Run: headless pygame with SDL's dummy video driver; simulated clock (each Clock.tick advances the game by its frame time, no real sleeping); random seed 0; keys injected as events and as key.get_pressed() state; no mouse input.
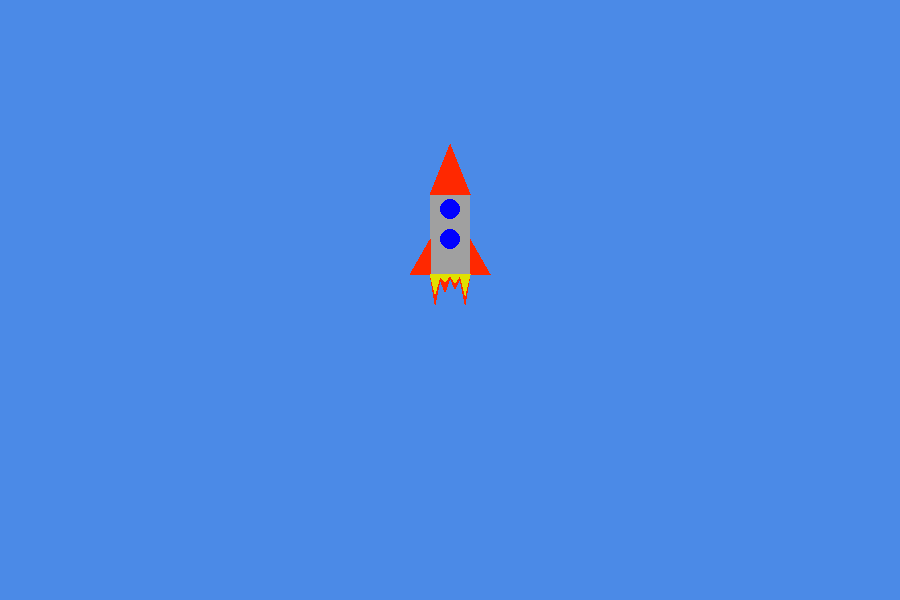
Frame 1 of 4 · flips 1–60 · no input
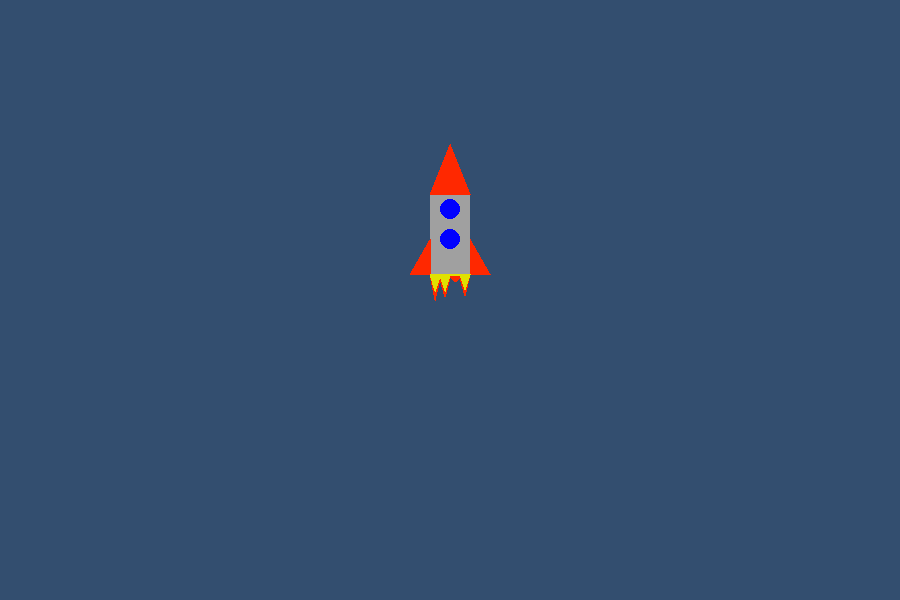
Frame 2 of 4 · flips 61–180 · tapped SPACE, RETURN · held RIGHT (→), D
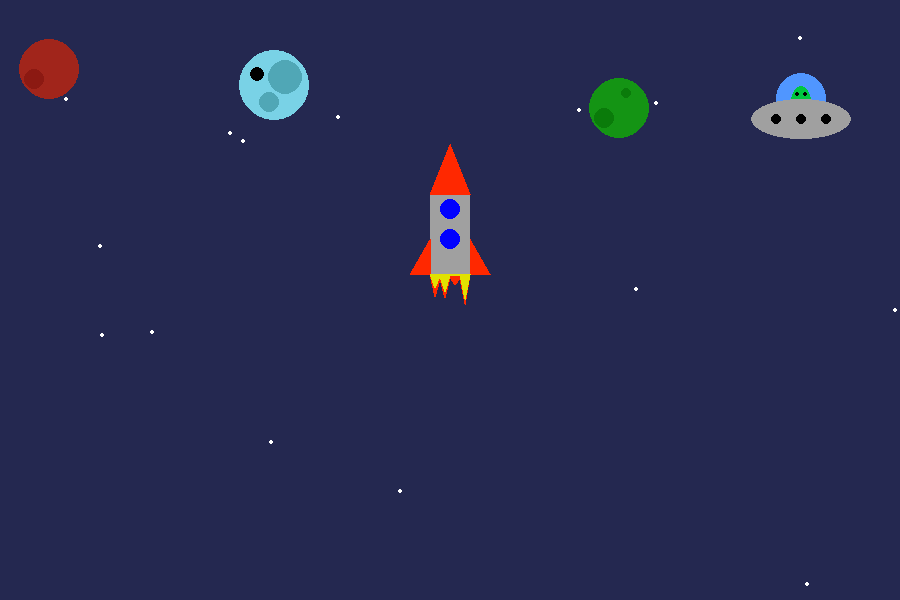
Frame 3 of 4 · flips 181–300 · held DOWN (↓), S
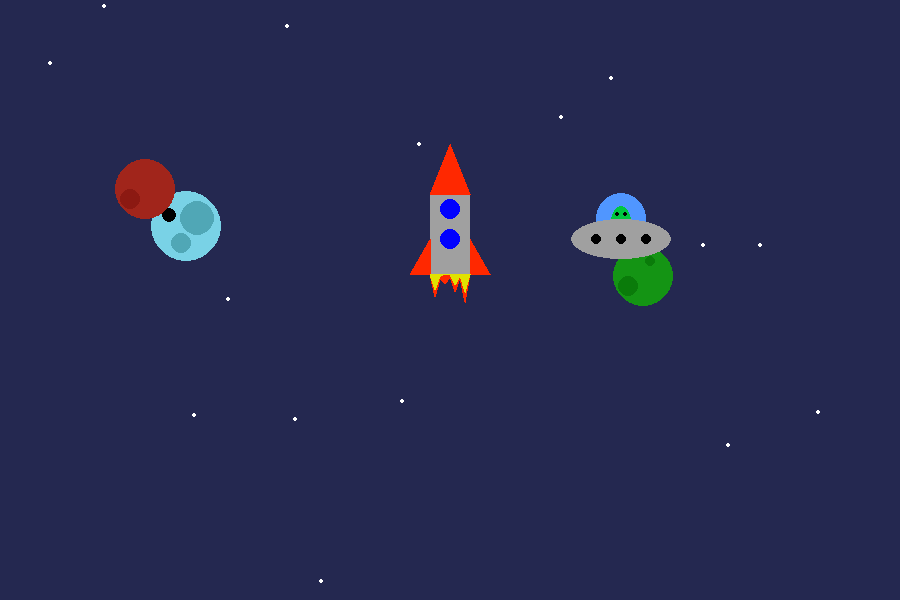
Frame 4 of 4 · flips 301–420 · held LEFT (←), A, UP (↑), W

The pygame program that drew these frames:

import pygame
from pygame.locals import *
import sys
import random as rnd

# Константы
WIDTH = 900
HEIGHT = 600
FPS = 60

# Цвета
WHITE = (255, 255, 255)
BLACK = (0, 0, 0)
GRAY = (160, 160, 160)
BLUE = (0, 0, 255)
LIGHT_BLUE = (80, 150, 255)
GREEN = (0, 200, 64)
YELLOW = (225, 225, 0)
PINK = (230, 50, 230)
RED = (255, 40, 0)
VENERA = (121, 210, 230)
HOLE_V = (80, 167, 182)
MARS = (161, 37, 27)
HOLE_M = (140, 25, 18)
URAN = (20, 148, 20)
HOLE_U = (10, 123, 10)

# Константы рисунка
delta_y = 0
rocket_width = 40
rocket_X = WIDTH // 2 - rocket_width // 2
earth_y = 0
speed = 0

delta_r = 0
delta_g = 0
delta_b = 0

planet_r = 30

planet1_x = WIDTH + planet_r
planet1_y = -planet_r
planet1_dx = 0
planet1_dy = 0
k1 = 1
dx1 = 1
dy1 = 0.7

planet2_x = -planet_r
planet2_y = -planet_r
planet2_dx = 0
planet2_dy = 0
k2 = 1
dx2 = 0.8
dy2 = 1

planet3_x = WIDTH // 2 + 5 * planet_r
planet3_y = -planet_r
planet3_dx = 0
planet3_dy = 0
k3 = 1
dx3 = 0.2
dy3 = 1.4

flame1_x1 = flame2_x1 = rocket_X + rocket_width // 8
flame1_x2 = flame2_x2 = rocket_X + rocket_width // 4
flame1_x3 = flame2_x3 = rocket_X + 3 * rocket_width // 8
flame1_x4 = flame2_x4 = rocket_X + rocket_width // 2
flame1_x5 = flame2_x5 = rocket_X + 5 * rocket_width // 8
flame1_x6 = flame2_x6 = rocket_X + 3 * rocket_width // 4
flame1_x7 = flame2_x7 = rocket_X + 7 * rocket_width // 8

flame1_dy1 = 5
flame1_dy2 = 3
flame1_dy3 = 4
flame1_dy4 = 3

flame2_dy1 = 3
flame2_dy2 = 0
flame2_dy3 = 1
flame2_dy4 = 1

ufo_width = 100
ufo_height = 40
ufo_r = 25
ufo_x = WIDTH
ufo_y = 0
ufo_dx = 0
ufo_dy = 0
dxu = -1.5
dyu = 1

# Основная инициализация
pygame.init()
screen = pygame.display.set_mode((WIDTH, HEIGHT))
clock = pygame.time.Clock()


# Главный цикл
while True:
    for i in pygame.event.get():
        if i.type == pygame.QUIT:
            sys.exit()

    # Фон
    screen.fill((80 - delta_r, 150 - delta_g, 255 - delta_b))

    # Земля
    pygame.draw.rect(screen, GREEN,
                     (0, 460 + earth_y, WIDTH, HEIGHT - 460))

    #### Планеты

    if delta_b > 165:

        # 1
        pygame.draw.circle(screen, VENERA,
                           (planet1_x + planet1_dx, planet1_y + planet1_dy),
                           planet_r * k1)
        pygame.draw.circle(screen, HOLE_V,
                           (planet1_x + planet_r * k1 // 3 + planet1_dx,
                            planet1_y - planet_r * k1 // 4 + planet1_dy),
                           planet_r * k1 // 2)
        pygame.draw.circle(screen, BLACK,
                           (planet1_x - planet_r * k1 // 2 + planet1_dx,
                            planet1_y - planet_r * k1 // 3 + planet1_dy),
                           planet_r * k1 // 5)
        pygame.draw.circle(screen, HOLE_V,
                           (planet1_x - planet_r * k1 // 6 + planet1_dx,
                            planet1_y + planet_r * k1 // 2 + planet1_dy),
                           planet_r * k1 // 3.5)

        # 2
        pygame.draw.circle(screen, MARS,
                           (planet2_x + planet2_dx, planet2_y + planet2_dy),
                           planet_r * k2)
        pygame.draw.circle(screen, HOLE_M,
                           (planet2_x - planet_r * k2 // 2 + planet2_dx,
                            planet2_y + planet_r * k2 // 3 + planet2_dy),
                           planet_r * k2 // 3)

        # 3
        pygame.draw.circle(screen, URAN,
                           (planet3_x + planet3_dx, planet3_y + planet3_dy),
                           planet_r * k3)
        pygame.draw.circle(screen, HOLE_U,
                           (planet3_x - planet_r * k3 // 2 + planet3_dx,
                            planet3_y + planet_r * k3 // 3 + planet3_dy),
                           planet_r * k3 // 3)
        pygame.draw.circle(screen, HOLE_U,
                           (planet3_x + planet_r * k3 // 4 + planet3_dx,
                            planet3_y - planet_r * k3 // 2 + planet3_dy),
                           planet_r * k3 // 6)

    #### НЛО

    if delta_b > 165:

        # Верхняя часть НЛО
        pygame.draw.circle(screen, LIGHT_BLUE,
                           (ufo_x + ufo_dx + ufo_width // 2,
                            ufo_y + ufo_dy - 0.02 * ufo_r), ufo_r)

        # Инопланетянин
        pygame.draw.ellipse(screen, GREEN,
                            (ufo_x + ufo_dx + ufo_width // 2 - 10,
                             ufo_y + ufo_dy - 0.5 * ufo_r, 20, 30))
        pygame.draw.circle(screen, BLACK,
                           (ufo_x + ufo_dx + ufo_width // 2 - 4,
                            ufo_y + ufo_dy - 0.2 * ufo_r), 2)
        pygame.draw.circle(screen, BLACK,
                           (ufo_x + ufo_dx + ufo_width // 2 + 4,
                            ufo_y + ufo_dy - 0.2 * ufo_r), 2)

        # Корпус
        pygame.draw.ellipse(screen, GRAY,
                            (ufo_x + ufo_dx, ufo_y + ufo_dy,
                             ufo_width, ufo_height))

        # Кружки
        pygame.draw.circle(screen, BLACK,
                           (ufo_x + ufo_dx + ufo_width // 4,
                            ufo_y + ufo_dy + ufo_height // 2), 5)
        pygame.draw.circle(screen, BLACK,
                           (ufo_x + ufo_dx + ufo_width // 2,
                            ufo_y + ufo_dy + ufo_height // 2), 5)
        pygame.draw.circle(screen, BLACK,
                           (ufo_x + ufo_dx + 3 * ufo_width // 4,
                            ufo_y + ufo_dy + ufo_height // 2), 5)

    #### Ракета

    # Корпус
    pygame.draw.rect(screen, GRAY,
                     (rocket_X, 380 - delta_y, rocket_width, 80))
    # Левое крыло
    pygame.draw.polygon(screen, RED,
                        [[rocket_X - 20, 460 - delta_y],
                         [rocket_X, 460 - delta_y],
                         [rocket_X, 425 - delta_y]])
    # Правое крыло
    pygame.draw.polygon(screen, RED,
                        [[rocket_X + rocket_width + 20, 460 - delta_y],
                         [rocket_X + rocket_width, 460 - delta_y],
                         [rocket_X + rocket_width, 425 - delta_y]])

    # Верхняя часть
    pygame.draw.polygon(screen, RED,
                        [[rocket_X, 380 - delta_y],
                         [rocket_X + rocket_width, 380 - delta_y],
                         [WIDTH // 2, 330 - delta_y]])

    # Иллюминаторы
    pygame.draw.circle(screen, BLUE,
                       (WIDTH // 2, 395 - delta_y), 10)
    pygame.draw.circle(screen, BLUE,
                       (WIDTH // 2, 425 - delta_y), 10)

    # Пламя
    pygame.draw.polygon(screen, RED,
                        [[rocket_X, 460 - delta_y],
                         [flame1_x1, 460 - delta_y + flame1_dy1],
                         [flame1_x2, 460 - delta_y + 5],
                         [flame1_x3, 460 - delta_y + flame1_dy2],
                         [flame1_x4, 460 - delta_y + 3],
                         [flame1_x5, 460 - delta_y + flame1_dy3],
                         [flame1_x6, 460 - delta_y + 4],
                         [flame1_x7, 460 - delta_y + flame1_dy4],
                         [rocket_X + rocket_width, 460 - delta_y]])

    pygame.draw.polygon(screen, YELLOW,
                        [[rocket_X, 460 - delta_y],
                         [flame2_x1, 460 - delta_y + flame2_dy1],
                         [flame2_x2, 460 - delta_y + 2],
                         [flame2_x3, 460 - delta_y + flame2_dy2],
                         [flame2_x4, 460 - delta_y + 1],
                         [flame2_x5, 460 - delta_y + flame2_dy3],
                         [flame2_x6, 460 - delta_y + 1],
                         [flame2_x7, 460 - delta_y + flame2_dy4],
                         [rocket_X + rocket_width, 460 - delta_y]])


    #### Анимация

    # Звезды
    if delta_b > 155:
        for i in range(15):
            x = rocket_X + rocket_width // 2
            y = 200

            while (x > rocket_X - 20) and (x < rocket_X + rocket_width + 20)\
                    and (y > 150) and (y < 280):
                x = rnd.randint(0, WIDTH)
                y = rnd.randint(0, HEIGHT)

            pygame.draw.circle(screen, WHITE, (x, y), 2)

    # На определенной высоте земля уходит вниз
    if delta_y >= 180:
        earth_y += 2 + speed
    # Иначе продолжаем полет
    else:
        delta_y += 2 + speed

    speed += 0.18

    # Градиент
    if delta_y >= 180:
        if delta_r < 43:
            delta_r += 0.2

        if delta_g < 110:
            delta_g += 0.5

        if delta_b < 175:
            delta_b += 1

    # Планеты
    if delta_b > 165:
        planet1_dx += dx1
        planet1_dy += dy1

        planet2_dx += dx2
        planet2_dy += dy2

        planet3_dx += dx3
        planet3_dy += dy3

        if (planet1_y + planet1_dy - planet_r * k1 >= HEIGHT or
                planet1_x + planet1_dx - planet_r * k1 >= WIDTH or
                planet1_x + planet1_dx + planet_r * k1 <= 0):
            planet1_x = rnd.randint(-planet_r, WIDTH + planet_r)
            planet1_y = - planet_r
            k1 = rnd.uniform(0.7, 1.5)
            planet1_dx = 0
            planet1_dy = 0
            dx1 = rnd.uniform(-1.5, 1.5)
            dy1 = rnd.uniform(0.4, 2)

        if (planet2_y + planet2_dy - planet_r * k2 >= HEIGHT or
                planet2_x + planet2_dx - planet_r * k2 >= WIDTH or
                planet2_x + planet2_dx + planet_r * k2 <= 0):
            planet2_x = rnd.randint(-planet_r, WIDTH + planet_r)
            planet2_y = - planet_r
            k2 = rnd.uniform(0.7, 1.5)
            planet2_dx = 0
            planet2_dy = 0
            dx2 = rnd.uniform(-1.5, 1.5)
            dy2 = rnd.uniform(0.4, 2)

        if (planet3_y + planet3_dy - planet_r * k3 >= HEIGHT or
                planet3_x + planet3_dx - planet_r * k3 >= WIDTH or
                planet3_x + planet3_dx + planet_r * k3 <= 0):
            planet3_x = rnd.randint(-planet_r, WIDTH + planet_r)
            planet3_y = - planet_r
            k3 = rnd.uniform(0.7, 1.5)
            planet3_dx = 0
            planet3_dy = 0
            dx3 = rnd.uniform(-1.5, 1.5)
            dy3 = rnd.uniform(0.4, 2)

    # Пламя
    flame1_dy1 = rnd.randint(15, 30)
    flame1_dy2 = rnd.randint(8, 25)
    flame1_dy3 = rnd.randint(8, 20)
    flame1_dy4 = rnd.randint(15, 35)

    flame2_dy1 = flame1_dy1 - rnd.randint(5, 10)
    flame2_dy2 = flame1_dy2 - rnd.randint(5, 10)
    flame2_dy3 = flame1_dy3 - rnd.randint(5, 10)
    flame2_dy4 = flame1_dy4 - rnd.randint(5, 10)

    # НЛО
    if delta_b > 165:
        ufo_dx += dxu
        ufo_dy += dyu

        if ufo_x + ufo_dx >= WIDTH or ufo_x + ufo_dx + ufo_width <= 0 or\
            ufo_y + ufo_dy - ufo_r>= HEIGHT or ufo_y + ufo_dy + ufo_height<= 0:
            ufo_x = rnd.randint(0, WIDTH)
            flag = rnd.randint(0, 2)
            if flag == 0:
                ufo_y = - ufo_height
            else:
                ufo_y = HEIGHT + ufo_r
            ufo_dx = 0
            ufo_dy = 0
            dxu = rnd.uniform(-1.5, 1.5)
            dyu = rnd.uniform(-2, 2)

    # Обновляем окно
    pygame.display.update()

    # Задержка
    clock.tick(FPS)
